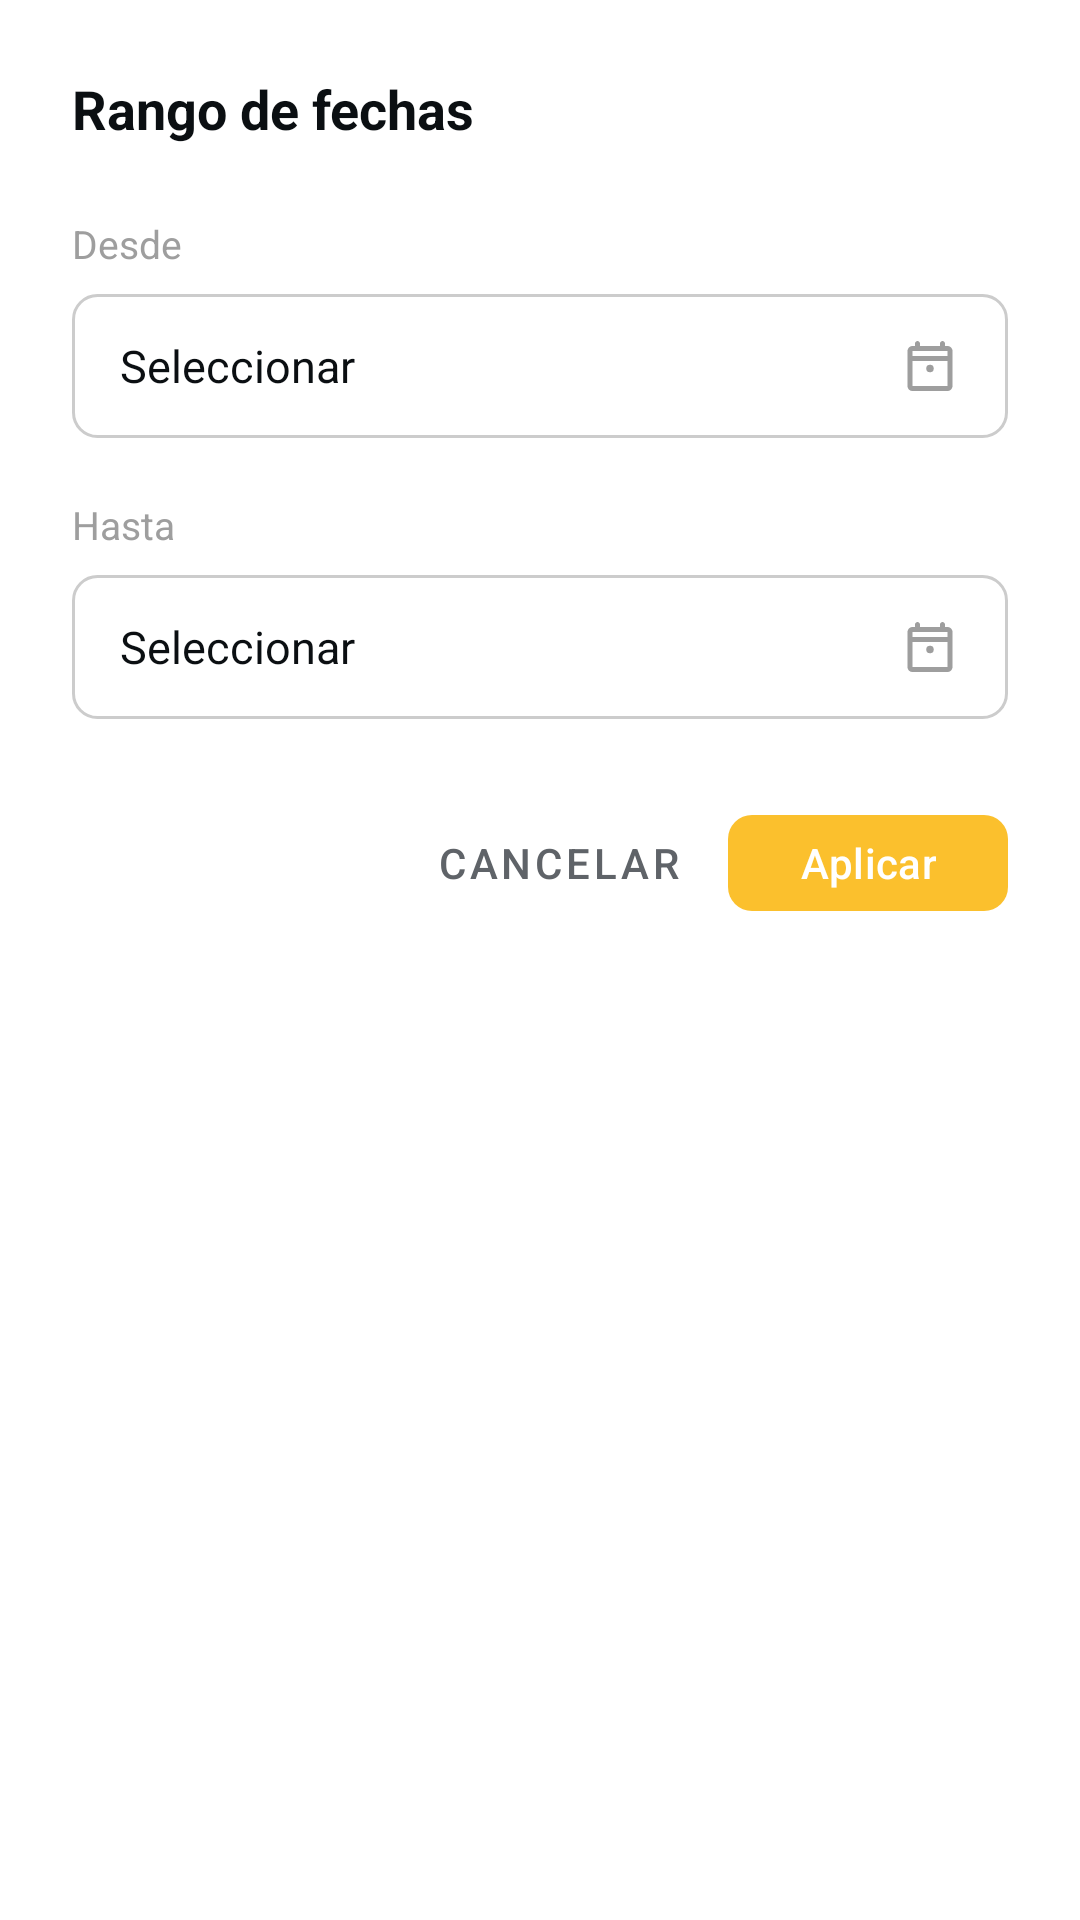

This screen was rendered from an Android layout file. Write that file and the resources it references.
<!-- AndroidManifest.xml: application theme Theme.Balance -->
<!-- res/layout/dialogo_rango_fechas.xml -->
<?xml version="1.0" encoding="utf-8"?>
<LinearLayout xmlns:android="http://schemas.android.com/apk/res/android"
    xmlns:app="http://schemas.android.com/apk/res-auto"
    android:layout_width="match_parent"
    android:layout_height="wrap_content"
    android:orientation="vertical"
    android:padding="24dp"
    android:background="@color/card_background">

    <TextView
        android:layout_width="wrap_content"
        android:layout_height="wrap_content"
        android:text="Rango de fechas"
        android:textSize="18sp"
        android:textStyle="bold"
        android:textColor="@color/text_primary"
        android:layout_marginBottom="24dp"/>

    
    <TextView
        android:layout_width="wrap_content"
        android:layout_height="wrap_content"
        android:text="Desde"
        android:textSize="13sp"
        android:textColor="@color/text_hint"
        android:layout_marginBottom="8dp"/>

    <LinearLayout
        android:id="@+id/layoutFechaDesde"
        android:layout_width="match_parent"
        android:layout_height="48dp"
        android:orientation="horizontal"
        android:gravity="center_vertical"
        android:paddingHorizontal="16dp"
        android:layout_marginBottom="20dp"
        android:background="@drawable/border_input"
        android:clickable="true"
        android:focusable="true">

        <TextView
            android:id="@+id/tvFechaDesde"
            android:layout_width="0dp"
            android:layout_height="wrap_content"
            android:layout_weight="1"
            android:text="Seleccionar"
            android:textSize="15sp"
            android:textColor="@color/text_primary"/>

        <ImageView
            android:layout_width="20dp"
            android:layout_height="20dp"
            android:src="@drawable/ic_calendario"
            app:tint="@color/text_hint"/>

    </LinearLayout>

    
    <TextView
        android:layout_width="wrap_content"
        android:layout_height="wrap_content"
        android:text="Hasta"
        android:textSize="13sp"
        android:textColor="@color/text_hint"
        android:layout_marginBottom="8dp"/>

    <LinearLayout
        android:id="@+id/layoutFechaHasta"
        android:layout_width="match_parent"
        android:layout_height="48dp"
        android:orientation="horizontal"
        android:gravity="center_vertical"
        android:paddingHorizontal="16dp"
        android:layout_marginBottom="28dp"
        android:background="@drawable/border_input"
        android:clickable="true"
        android:focusable="true">

        <TextView
            android:id="@+id/tvFechaHasta"
            android:layout_width="0dp"
            android:layout_height="wrap_content"
            android:layout_weight="1"
            android:text="Seleccionar"
            android:textSize="15sp"
            android:textColor="@color/text_primary"/>

        <ImageView
            android:layout_width="20dp"
            android:layout_height="20dp"
            android:src="@drawable/ic_calendario"
            app:tint="@color/text_hint"/>

    </LinearLayout>

    
    <LinearLayout
        android:layout_width="match_parent"
        android:layout_height="wrap_content"
        android:orientation="horizontal"
        android:gravity="end">

        <com.google.android.material.button.MaterialButton
            android:id="@+id/btnCancelarFiltro"
            style="@style/Widget.MaterialComponents.Button.TextButton"
            android:layout_width="wrap_content"
            android:layout_height="40dp"
            android:text="Cancelar"
            android:textColor="@color/text_secondary"/>

        <com.google.android.material.button.MaterialButton
            android:id="@+id/btnAplicarFiltro"
            android:layout_width="wrap_content"
            android:layout_height="40dp"
            android:text="Aplicar"
            android:textColor="@color/white"
            app:backgroundTint="@color/gold"
            app:cornerRadius="8dp"
            android:layout_marginStart="8dp"/>

    </LinearLayout>

</LinearLayout>
<!-- resources referenced by this layout -->
<resources>
  <color name="card_background">#FFFFFF</color>
  <color name="gold">#FBC02D</color>
  <color name="text_hint">#9E9E9E</color>
  <color name="text_primary">#0B0F12</color>
  <color name="text_secondary">#5F6368</color>
  <color name="white">#FFFFFFFF</color>
  <!-- drawable border_input (drawable) -->
  <?xml version="1.0" encoding="utf-8"?>
  <shape xmlns:android="http://schemas.android.com/apk/res/android"
      android:shape="rectangle">
      <stroke
          android:width="1dp"
          android:color="#CCCCCC"/>
      <corners android:radius="8dp"/>
      <solid android:color="@android:color/white"/>
  </shape>
  <!-- drawable ic_calendario (drawable) -->
  <?xml version="1.0" encoding="utf-8"?>
  <vector xmlns:android="http://schemas.android.com/apk/res/android"
      android:width="24dp"
      android:height="24dp"
      android:viewportWidth="24"
      android:viewportHeight="24">
  
      
      <path
          android:fillColor="#000000"
          android:pathData="M19,4h-1V3c0,-0.55 -0.45,-1 -1,-1s-1,0.45 -1,1v1H8V3c0,-0.55 -0.45,-1 -1,-1S6,2.45 6,3v1H5C3.89,4 3.01,4.9 3.01,6L3,20c0,1.1 0.89,2 2,2h14c1.1,0 2,-0.9 2,-2V6C21,4.9 20.1,4 19,4zM19,20H5V10h14V20zM19,8H5V6h14V8z"/>
  
      
      <path
          android:fillColor="#000000"
          android:pathData="M12,13m-1.5,0a1.5,1.5 0,1 1,3 0a1.5,1.5 0,1 1,-3 0"/>
  </vector>
  <style name="Theme.Balance" parent="Theme.Material3.Light.NoActionBar">
          <item name="colorPrimary">@color/gold</item>
          <item name="colorSecondary">@color/gold</item>
          <item name="colorOnPrimary">@color/button_text</item>
          <item name="android:colorBackground">@color/background_primary</item>
          <item name="colorSurface">@color/surface_1</item>
          <item name="colorOnSurface">@color/text_primary</item>
          <item name="android:windowBackground">@color/background_primary</item>
          <item name="android:statusBarColor">@color/gold</item>
          <item name="android:navigationBarColor">@color/background_primary</item>
      </style>
  <color name="button_text">#0B0F12</color>
  <color name="background_primary">#FFFFFF</color>
  <color name="surface_1">#FFFFFF</color>
</resources>
